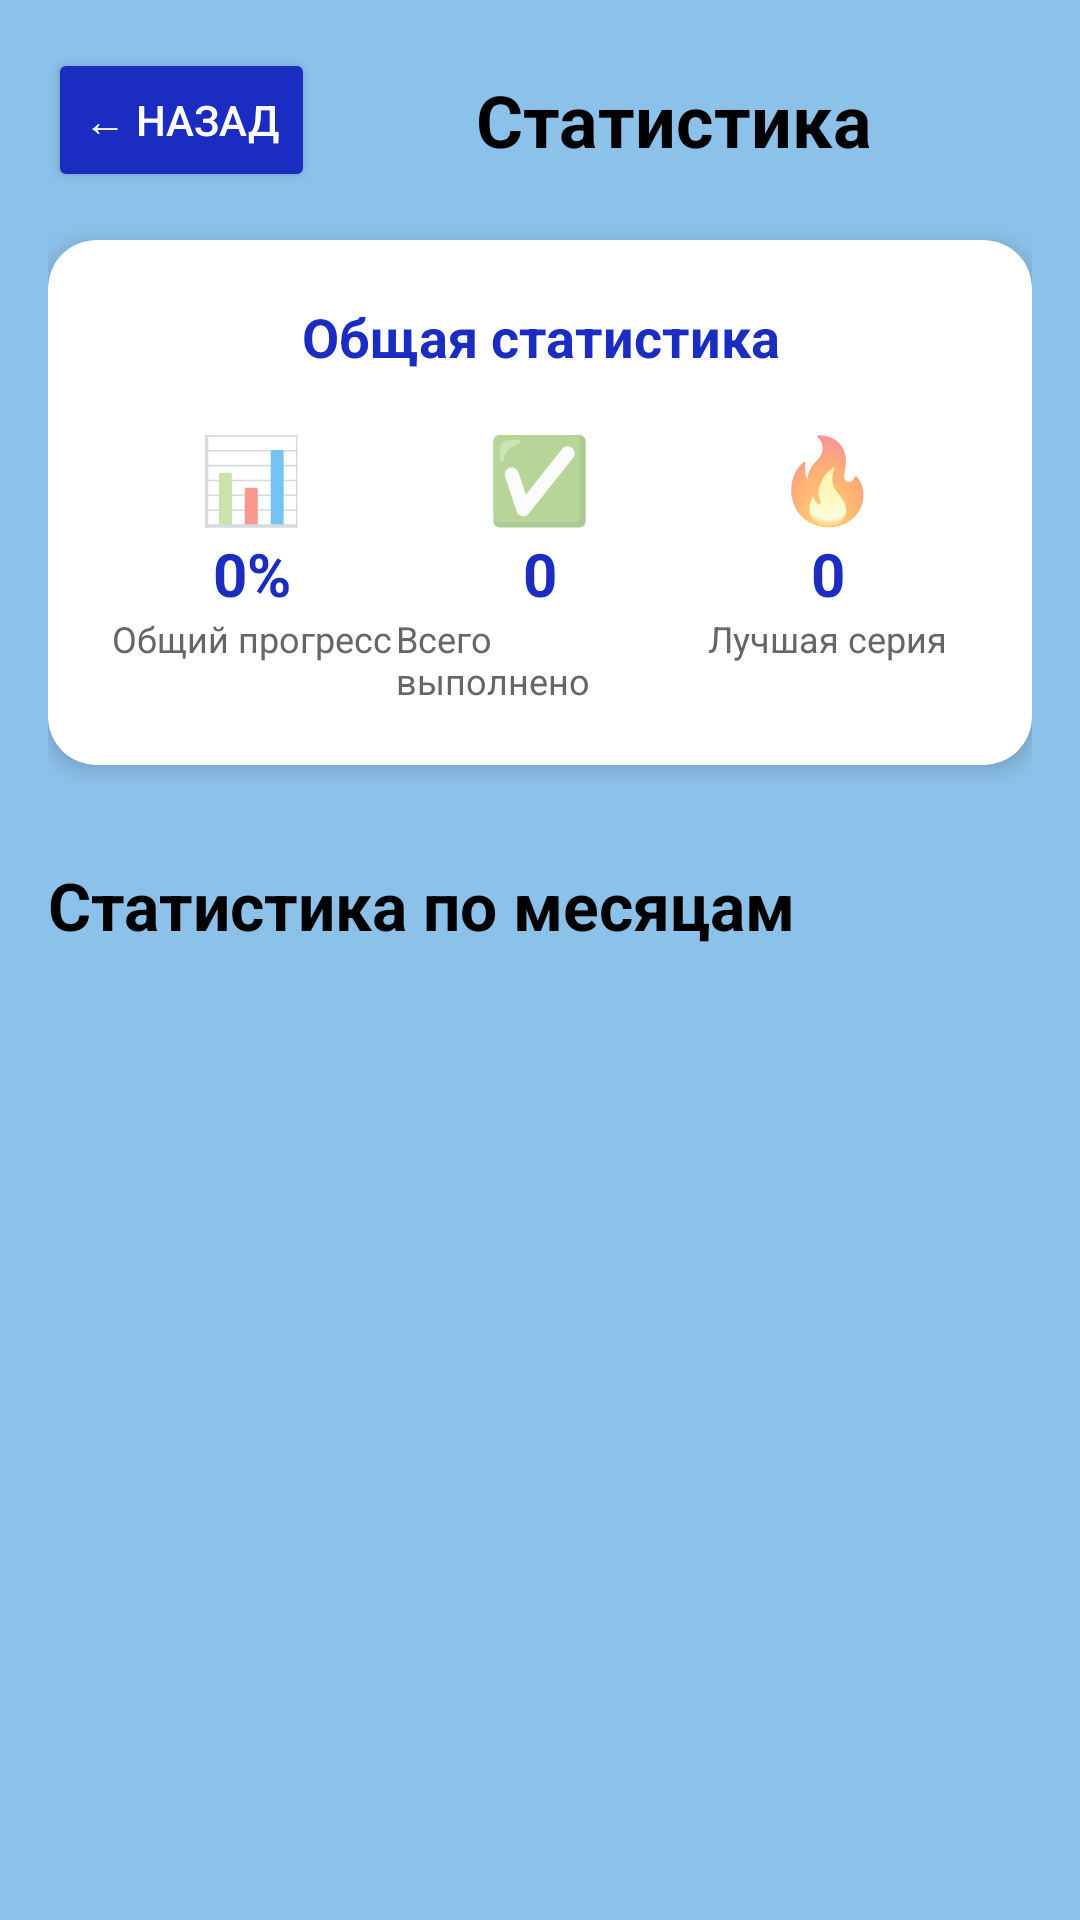

The Android layout XML behind this screen, and the referenced resources:
<!-- AndroidManifest.xml: application theme Theme.HabitTrackerrrr -->
<!-- res/layout/activity_stats.xml -->
<?xml version="1.0" encoding="utf-8"?>
<LinearLayout xmlns:android="http://schemas.android.com/apk/res/android"
    xmlns:app="http://schemas.android.com/apk/res-auto"
    android:layout_width="match_parent"
    android:layout_height="match_parent"
    android:orientation="vertical"
    android:padding="16dp"
    android:background="#8CC1E9">

    <LinearLayout
        android:layout_width="match_parent"
        android:layout_height="wrap_content"
        android:orientation="horizontal"
        android:gravity="center_vertical">

        <Button
            android:id="@+id/btnBack"
            android:layout_width="wrap_content"
            android:layout_height="wrap_content"
            android:text="← Назад"
            android:backgroundTint="#1B2CC1"
            android:textColor="@android:color/white" />

        <TextView
            android:layout_width="0dp"
            android:layout_height="wrap_content"
            android:layout_weight="1"
            android:text="Статистика"
            android:textSize="24sp"
            android:textStyle="bold"
            android:textColor="#000000"
            android:gravity="center" />

    </LinearLayout>

    <androidx.cardview.widget.CardView
        android:layout_width="match_parent"
        android:layout_height="wrap_content"
        android:layout_marginTop="16dp"
        android:layout_marginBottom="16dp"
        app:cardCornerRadius="16dp"
        app:cardElevation="4dp"
        app:cardBackgroundColor="#FFFFFF">

        <LinearLayout
            android:layout_width="match_parent"
            android:layout_height="wrap_content"
            android:orientation="vertical"
            android:padding="20dp">

            <TextView
                android:layout_width="match_parent"
                android:layout_height="wrap_content"
                android:text="Общая статистика"
                android:textSize="18sp"
                android:textStyle="bold"
                android:textColor="#1B2CC1"
                android:gravity="center" />

            <LinearLayout
                android:layout_width="match_parent"
                android:layout_height="wrap_content"
                android:orientation="horizontal"
                android:layout_marginTop="16dp"
                android:weightSum="3">

                <LinearLayout
                    android:layout_width="0dp"
                    android:layout_height="wrap_content"
                    android:layout_weight="1"
                    android:orientation="vertical"
                    android:gravity="center">

                    <TextView
                        android:layout_width="wrap_content"
                        android:layout_height="wrap_content"
                        android:text="📊"
                        android:textSize="28sp" />

                    <TextView
                        android:id="@+id/tvOverallProgress"
                        android:layout_width="wrap_content"
                        android:layout_height="wrap_content"
                        android:text="0%"
                        android:textSize="20sp"
                        android:textStyle="bold"
                        android:textColor="#1B2CC1" />

                    <TextView
                        android:layout_width="wrap_content"
                        android:layout_height="wrap_content"
                        android:text="Общий прогресс"
                        android:textSize="12sp"
                        android:textColor="#666666" />

                </LinearLayout>

                <LinearLayout
                    android:layout_width="0dp"
                    android:layout_height="wrap_content"
                    android:layout_weight="1"
                    android:orientation="vertical"
                    android:gravity="center">

                    <TextView
                        android:layout_width="wrap_content"
                        android:layout_height="wrap_content"
                        android:text="✅"
                        android:textSize="28sp" />

                    <TextView
                        android:id="@+id/tvTotalCompleted"
                        android:layout_width="wrap_content"
                        android:layout_height="wrap_content"
                        android:text="0"
                        android:textSize="20sp"
                        android:textStyle="bold"
                        android:textColor="#1B2CC1" />

                    <TextView
                        android:layout_width="wrap_content"
                        android:layout_height="wrap_content"
                        android:text="Всего выполнено"
                        android:textSize="12sp"
                        android:textColor="#666666" />

                </LinearLayout>

                <LinearLayout
                    android:layout_width="0dp"
                    android:layout_height="wrap_content"
                    android:layout_weight="1"
                    android:orientation="vertical"
                    android:gravity="center">

                    <TextView
                        android:layout_width="wrap_content"
                        android:layout_height="wrap_content"
                        android:text="🔥"
                        android:textSize="28sp" />

                    <TextView
                        android:id="@+id/tvBestStreak"
                        android:layout_width="wrap_content"
                        android:layout_height="wrap_content"
                        android:text="0"
                        android:textSize="20sp"
                        android:textStyle="bold"
                        android:textColor="#1B2CC1" />

                    <TextView
                        android:layout_width="wrap_content"
                        android:layout_height="wrap_content"
                        android:text="Лучшая серия"
                        android:textSize="12sp"
                        android:textColor="#666666" />

                </LinearLayout>

            </LinearLayout>

        </LinearLayout>

    </androidx.cardview.widget.CardView>

    <TextView
        android:layout_width="wrap_content"
        android:layout_height="wrap_content"
        android:text="Статистика по месяцам"
        android:textSize="22sp"
        android:textStyle="bold"
        android:textColor="#000000"
        android:layout_marginTop="16dp" />

    <androidx.recyclerview.widget.RecyclerView
        android:id="@+id/rvMonthlyStats"
        android:layout_width="match_parent"
        android:layout_height="match_parent"
        android:layout_marginTop="8dp" />

    <ProgressBar
        android:id="@+id/progressBar"
        android:layout_width="wrap_content"
        android:layout_height="wrap_content"
        android:layout_gravity="center"
        android:layout_margin="16dp"
        android:visibility="gone" />

</LinearLayout>
<!-- resources referenced by this layout -->
<resources>
  <style name="Theme.HabitTrackerrrr" parent="Theme.MaterialComponents.DayNight.NoActionBar">
          <item name="colorPrimary">#8DAED9</item>
          <item name="colorPrimaryVariant">#1B2CC1</item>
          <item name="colorOnPrimary">@color/white</item>
          <item name="colorSecondary">#ABD2FA</item>
          <item name="colorSecondaryVariant">#018786</item>
          <item name="colorOnSecondary">@color/black</item>
  
          <item name="android:statusBarColor">#1B2CC1</item>
      </style>
  <color name="white">#FFFFFFFF</color>
  <color name="black">#FF000000</color>
</resources>
